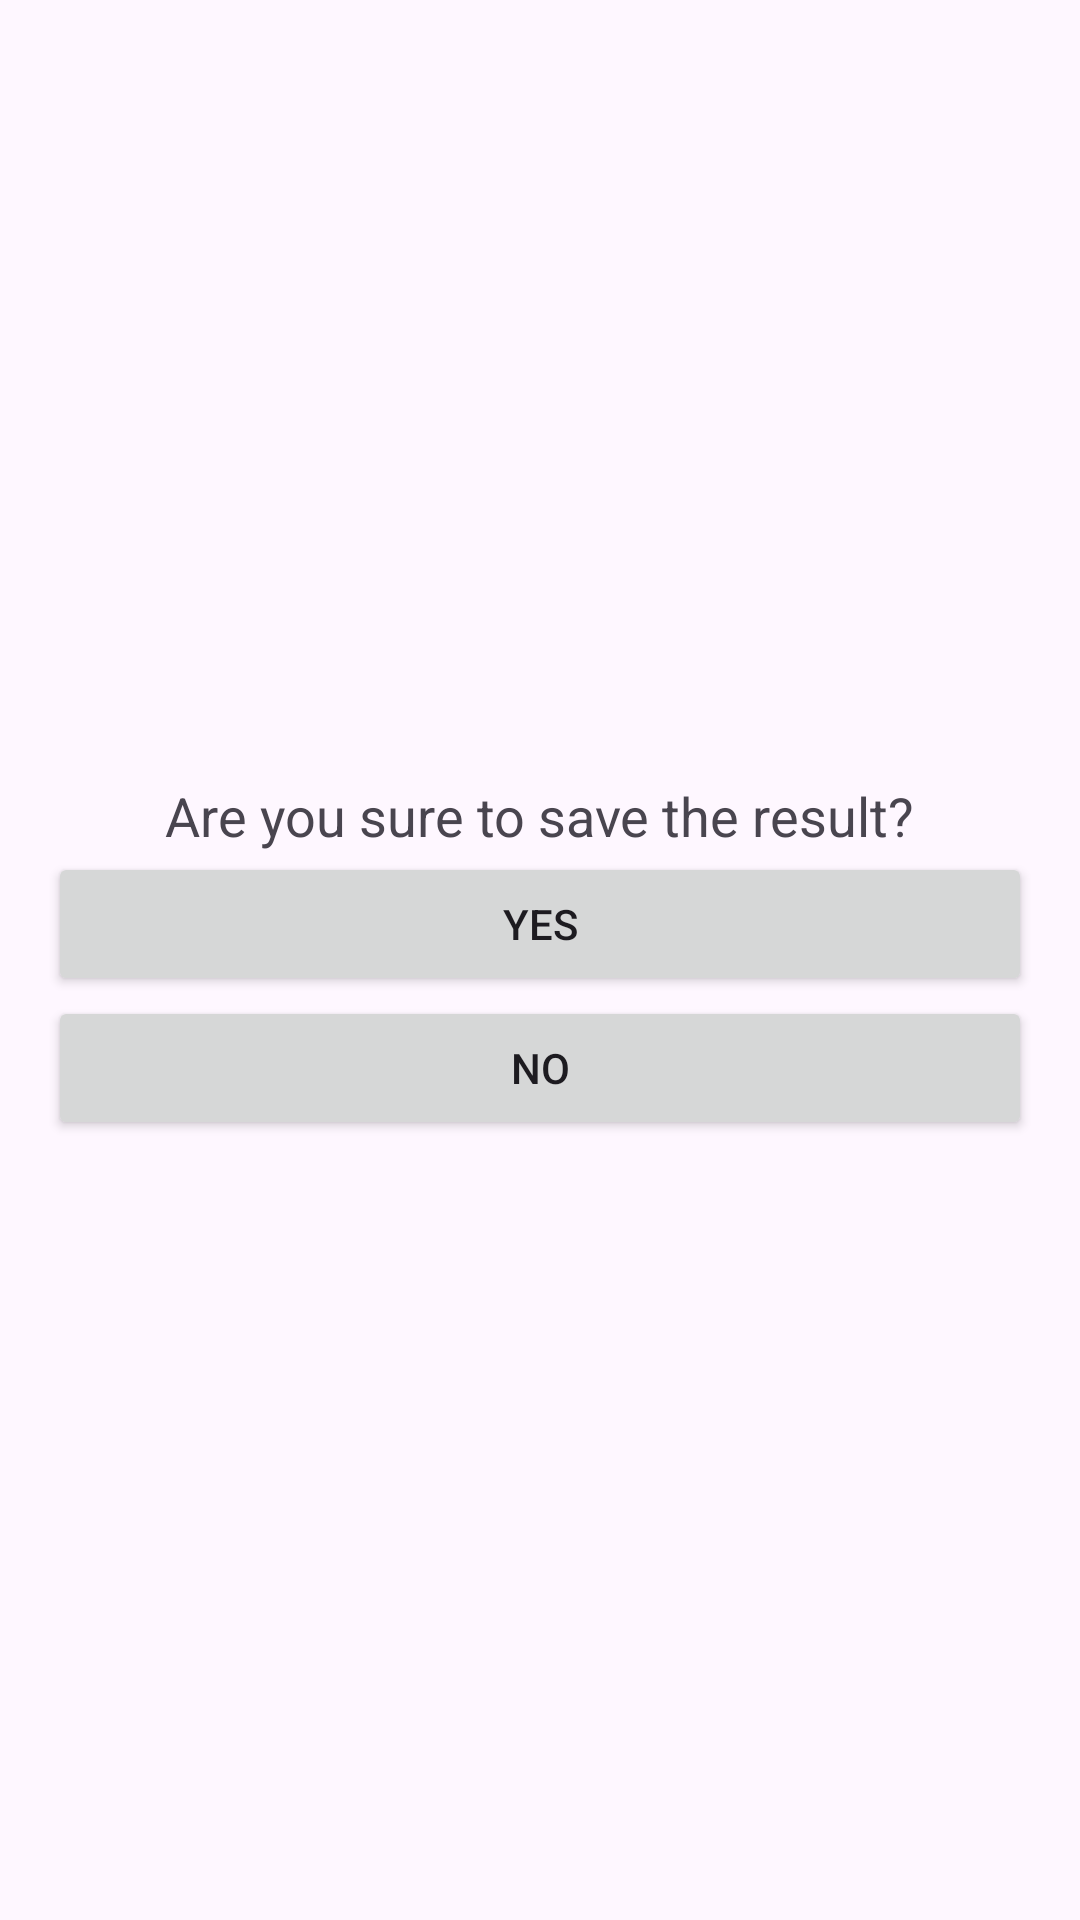

The Android layout XML behind this screen, and the referenced resources:
<!-- AndroidManifest.xml: application theme Theme.CyclingApp2 -->
<!-- res/layout/fragment_confirmation_dialog.xml -->
<?xml version="1.0" encoding="utf-8"?>
<LinearLayout xmlns:android="http://schemas.android.com/apk/res/android"
    android:layout_width="match_parent"
    android:layout_height="wrap_content"
    android:orientation="vertical"
    android:padding="16dp"
    android:gravity="center">

    <TextView
        android:layout_width="wrap_content"
        android:layout_height="wrap_content"
        android:text="Are you sure to save the result?"
        android:textSize="18sp" />

    <Button
        android:id="@+id/yesButton"
        android:layout_width="match_parent"
        android:layout_height="wrap_content"
        android:text="Yes" />

    <Button
        android:id="@+id/noButton"
        android:layout_width="match_parent"
        android:layout_height="wrap_content"
        android:text="No" />
</LinearLayout>
<!-- resources referenced by this layout -->
<resources>
  <style name="Theme.CyclingApp2" parent="Base.Theme.CyclingApp2" />
  <style name="Base.Theme.CyclingApp2" parent="Theme.Material3.DayNight.NoActionBar">
          
          
      </style>
</resources>
